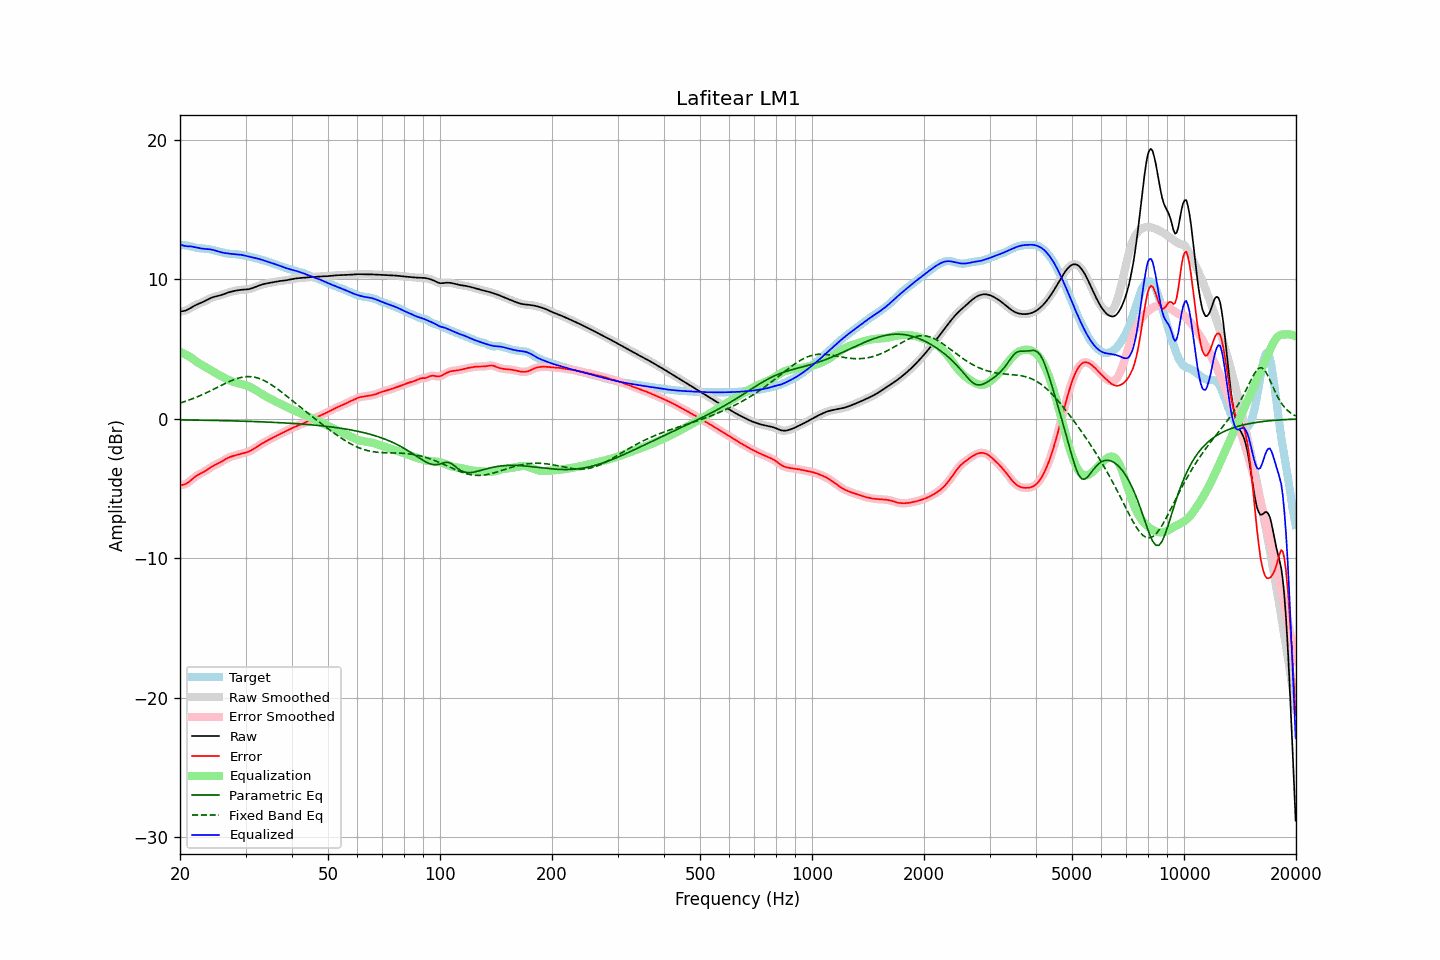

The file beside this chart, header and first rows:
frequency, raw, error, smoothed, error_smoothed, equalization, parametric_eq, fixed_band_eq, equalized_raw, equalized_smoothed, target
20.00, 7.70, -4.74, 7.70, -4.74, 4.81, -0.07, 1.14, 12.51, 12.51, 12.44
20.20, 7.71, -4.74, 7.71, -4.74, 4.76, -0.07, 1.17, 12.47, 12.46, 12.45
20.40, 7.73, -4.72, 7.72, -4.73, 4.70, -0.08, 1.21, 12.43, 12.43, 12.45
20.61, 7.75, -4.70, 7.75, -4.69, 4.64, -0.08, 1.25, 12.39, 12.40, 12.44
20.81, 7.79, -4.64, 7.79, -4.64, 4.58, -0.08, 1.28, 12.38, 12.38, 12.43
21.02, 7.85, -4.56, 7.85, -4.56, 4.52, -0.08, 1.32, 12.37, 12.37, 12.41
21.23, 7.91, -4.48, 7.91, -4.47, 4.45, -0.08, 1.37, 12.36, 12.36, 12.38
21.44, 7.98, -4.38, 7.98, -4.38, 4.38, -0.08, 1.41, 12.36, 12.36, 12.35
21.66, 8.05, -4.28, 8.04, -4.28, 4.29, -0.09, 1.45, 12.34, 12.34, 12.33
21.87, 8.11, -4.19, 8.11, -4.19, 4.21, -0.09, 1.50, 12.32, 12.32, 12.30
22.09, 8.17, -4.10, 8.17, -4.10, 4.12, -0.09, 1.54, 12.29, 12.29, 12.27
22.31, 8.22, -4.03, 8.22, -4.03, 4.04, -0.09, 1.59, 12.26, 12.26, 12.25
22.54, 8.27, -3.96, 8.27, -3.97, 3.97, -0.09, 1.64, 12.24, 12.24, 12.23
22.76, 8.32, -3.91, 8.32, -3.91, 3.90, -0.10, 1.69, 12.22, 12.22, 12.22
22.99, 8.36, -3.85, 8.37, -3.85, 3.84, -0.10, 1.74, 12.20, 12.20, 12.21
23.22, 8.42, -3.79, 8.42, -3.79, 3.77, -0.10, 1.79, 12.19, 12.19, 12.20
23.45, 8.48, -3.72, 8.48, -3.72, 3.70, -0.10, 1.85, 12.18, 12.18, 12.20
23.69, 8.54, -3.64, 8.54, -3.64, 3.63, -0.10, 1.90, 12.17, 12.17, 12.18
23.92, 8.60, -3.56, 8.60, -3.57, 3.56, -0.11, 1.96, 12.16, 12.16, 12.16
24.16, 8.65, -3.49, 8.65, -3.49, 3.49, -0.11, 2.01, 12.15, 12.15, 12.14
24.40, 8.70, -3.41, 8.70, -3.41, 3.43, -0.11, 2.07, 12.13, 12.13, 12.11
24.65, 8.74, -3.35, 8.74, -3.35, 3.36, -0.11, 2.13, 12.10, 12.10, 12.09
24.89, 8.77, -3.29, 8.77, -3.29, 3.29, -0.12, 2.19, 12.06, 12.06, 12.06
25.14, 8.80, -3.23, 8.80, -3.23, 3.23, -0.12, 2.24, 12.03, 12.03, 12.03
25.39, 8.82, -3.18, 8.83, -3.17, 3.17, -0.12, 2.30, 11.99, 11.99, 12.00
25.65, 8.85, -3.12, 8.86, -3.12, 3.10, -0.12, 2.36, 11.96, 11.96, 11.97
25.91, 8.89, -3.05, 8.89, -3.05, 3.04, -0.13, 2.42, 11.93, 11.93, 11.94
26.16, 8.93, -2.98, 8.93, -2.98, 2.98, -0.13, 2.48, 11.91, 11.91, 11.91
26.43, 8.97, -2.91, 8.97, -2.92, 2.92, -0.13, 2.53, 11.89, 11.89, 11.89
26.69, 9.01, -2.85, 9.01, -2.85, 2.86, -0.13, 2.59, 11.87, 11.87, 11.86
26.96, 9.06, -2.79, 9.05, -2.79, 2.80, -0.14, 2.64, 11.86, 11.85, 11.84
27.23, 9.09, -2.74, 9.09, -2.74, 2.75, -0.14, 2.69, 11.84, 11.84, 11.83
27.50, 9.12, -2.70, 9.12, -2.70, 2.70, -0.14, 2.74, 11.83, 11.83, 11.82
27.77, 9.15, -2.66, 9.15, -2.66, 2.66, -0.15, 2.79, 11.81, 11.81, 11.81
28.05, 9.18, -2.63, 9.18, -2.63, 2.63, -0.15, 2.83, 11.80, 11.80, 11.81
28.33, 9.20, -2.60, 9.20, -2.60, 2.59, -0.15, 2.87, 11.79, 11.79, 11.80
28.62, 9.22, -2.57, 9.22, -2.57, 2.56, -0.16, 2.91, 11.78, 11.78, 11.79
28.90, 9.24, -2.53, 9.24, -2.53, 2.54, -0.16, 2.94, 11.77, 11.77, 11.77
29.19, 9.25, -2.50, 9.25, -2.50, 2.51, -0.16, 2.97, 11.76, 11.76, 11.75
29.48, 9.26, -2.47, 9.26, -2.47, 2.48, -0.17, 2.99, 11.74, 11.74, 11.73
29.78, 9.27, -2.44, 9.27, -2.44, 2.45, -0.17, 3.01, 11.71, 11.71, 11.71
30.08, 9.28, -2.41, 9.28, -2.41, 2.41, -0.17, 3.02, 11.68, 11.68, 11.69
30.38, 9.29, -2.38, 9.29, -2.37, 2.37, -0.18, 3.03, 11.65, 11.65, 11.66
30.68, 9.31, -2.33, 9.31, -2.33, 2.32, -0.18, 3.03, 11.63, 11.63, 11.64
30.99, 9.33, -2.28, 9.33, -2.28, 2.27, -0.18, 3.02, 11.60, 11.60, 11.61
31.30, 9.37, -2.21, 9.37, -2.21, 2.21, -0.19, 3.01, 11.58, 11.58, 11.58
31.61, 9.41, -2.14, 9.41, -2.14, 2.14, -0.19, 3.00, 11.55, 11.55, 11.55
31.93, 9.46, -2.07, 9.46, -2.07, 2.07, -0.20, 2.97, 11.53, 11.53, 11.52
32.24, 9.50, -1.99, 9.50, -1.99, 1.99, -0.20, 2.94, 11.50, 11.50, 11.49
32.57, 9.55, -1.91, 9.55, -1.91, 1.92, -0.21, 2.90, 11.47, 11.47, 11.46
32.89, 9.59, -1.84, 9.59, -1.84, 1.85, -0.21, 2.86, 11.44, 11.44, 11.43
33.22, 9.63, -1.77, 9.63, -1.77, 1.77, -0.21, 2.82, 11.40, 11.40, 11.40
33.55, 9.66, -1.70, 9.66, -1.70, 1.71, -0.22, 2.77, 11.37, 11.37, 11.36
33.89, 9.69, -1.64, 9.69, -1.64, 1.64, -0.22, 2.71, 11.33, 11.33, 11.33
34.23, 9.71, -1.58, 9.71, -1.58, 1.58, -0.23, 2.65, 11.29, 11.29, 11.29
34.57, 9.73, -1.51, 9.73, -1.51, 1.51, -0.23, 2.58, 11.25, 11.25, 11.25
34.92, 9.76, -1.45, 9.76, -1.45, 1.45, -0.24, 2.51, 11.21, 11.21, 11.21
35.27, 9.78, -1.40, 9.78, -1.40, 1.39, -0.24, 2.43, 11.17, 11.17, 11.17
35.62, 9.80, -1.34, 9.80, -1.34, 1.33, -0.25, 2.36, 11.13, 11.13, 11.14
35.97, 9.82, -1.28, 9.82, -1.28, 1.27, -0.26, 2.28, 11.10, 11.10, 11.10
... 635 more rows
